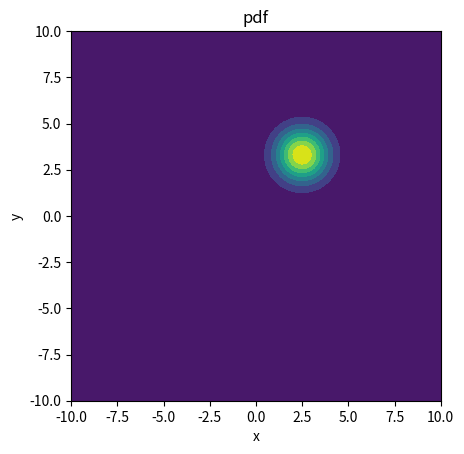
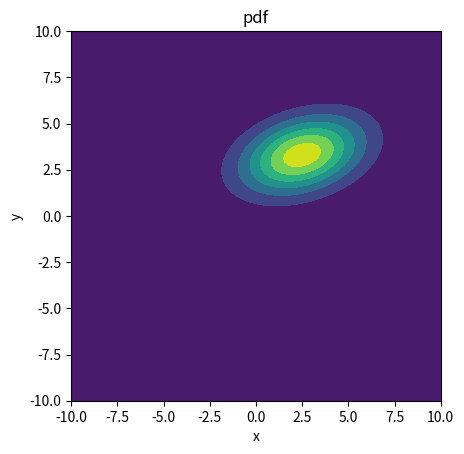

Write the Python code that produced these figures, in order.
# -*- coding: utf-8 -*-
"""
Created on Wed Sep  9 21:23:56 2020
[redacted]
[redacted]
"""

import scipy
import numpy as np
import matplotlib.pyplot as plt


# case1
x,y = np.meshgrid(np.linspace(-10,10,100),np.linspace(-10,10,100))
pos = np.dstack((x,y))
mean = np.array([2.5, 3.3])  #2変数の平均値を指定
cov  = np.array([[1.0,0.0],[0.0,1.0]])  #2変数の分散共分散行列を指定
z = scipy.stats.multivariate_normal(mean,cov).pdf(pos)

fig = plt.figure()
ax = fig.add_subplot(111,aspect='equal')
ax.contourf(x,y,z)
ax.set_xlim(-10,10)
ax.set_ylim(-10,10)
ax.set_xlabel('x')
ax.set_ylabel('y')
ax.set_title('pdf')


# case2
x,y = np.meshgrid(np.linspace(-10,10,100),np.linspace(-10,10,100))
pos = np.dstack((x,y))
mean = np.array([2.5, 3.3])  #2変数の平均値を指定
cov  = np.array([[5.0,1.0],[1.0,2.0]])  #2変数の分散共分散行列を指定
z = scipy.stats.multivariate_normal(mean,cov).pdf(pos)

fig = plt.figure()
ax = fig.add_subplot(111,aspect='equal')
ax.contourf(x,y,z)
ax.set_xlim(-10,10)
ax.set_ylim(-10,10)
ax.set_xlabel('x')
ax.set_ylabel('y')
ax.set_title('pdf')
